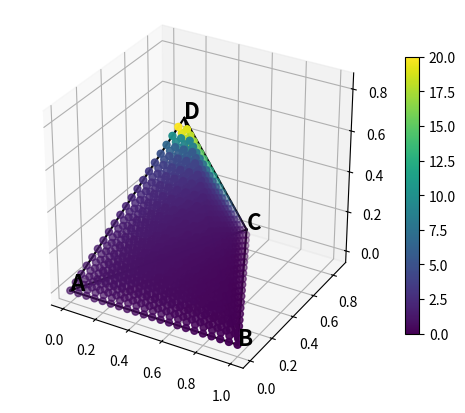

The matplotlib source for this figure:
import numpy as np
import matplotlib.pyplot as plt
from mpl_toolkits.mplot3d import Axes3D
from matplotlib import colormaps
import matplotlib.cm as cm
import matplotlib.colors as colors
import numpy.ma as ma

# -------------------------------------------------
#  Tetrahedron vertex coordinates
# -------------------------------------------------
A = np.array([0.0, 0.0, 0.0])
B = np.array([1.0, 0.0, 0.0])
C = np.array([0.5, np.sqrt(3)/2, 0.0])
D = np.array([0.5, np.sqrt(3)/6, np.sqrt(6)/3])


# -------------------------------------------------
#  Function that maps barycentric weights → value
# -------------------------------------------------
def func_value(a,b,c,d):
    if a+b ==0:
        return np.nan
    val = (a+d) / (a+b)
    return val


# -------------------------------------------------
#  Convert barycentric to 3D point
# -------------------------------------------------
def f_point(a, b, c, d):
    w = np.array([a, b, c, d])
    if w.sum() == 0: 
        return np.zeros(3)

    w = w / w.sum()
    return w[0]*A + w[1]*B + w[2]*C + w[3]*D


# -------------------------------------------------
#  Barycentric grid
# -------------------------------------------------
pts = []
vals = []
N = 20   # resolution

for i in range(N+1):
    for j in range(N+1-i):
        for k in range(N+1-i-j):
            l = N - i - j - k
            w = np.array([i,j,k,l]) / N
            pts.append(f_point(*w))
            vals.append(func_value(*w))

pts = np.array(pts)
vals = np.array(vals)
# vals = ma.masked_invalid(vals)

# -------------------------------------------------
#  Plot
# -------------------------------------------------
fig = plt.figure(figsize=(6,6))
ax = fig.add_subplot(111, projection='3d')

# edges
edges = [(A,B),(A,C),(A,D),(B,C),(B,D),(C,D)]
for P,Q in edges:
    ax.plot([P[0],Q[0]],[P[1],Q[1]],[P[2],Q[2]], color='black')

cmap = colormaps["viridis"].copy()
cmap.set_bad(color="red")
print("invalid count:", np.isnan(vals).sum())
# gradient scatter
sc = ax.scatter(
    pts[:,0], pts[:,1], pts[:,2],
    s=25,
    c=vals,
    cmap=cmap
)

ax.text(*A, "A", fontsize=16, weight='bold')
ax.text(*B, "B", fontsize=16, weight='bold')
ax.text(*C, "C", fontsize=16, weight='bold')
ax.text(*D, "D", fontsize=16, weight='bold')

fig.colorbar(sc, ax=ax, shrink=0.6)

ax.set_box_aspect([1,1,1])
plt.show()

